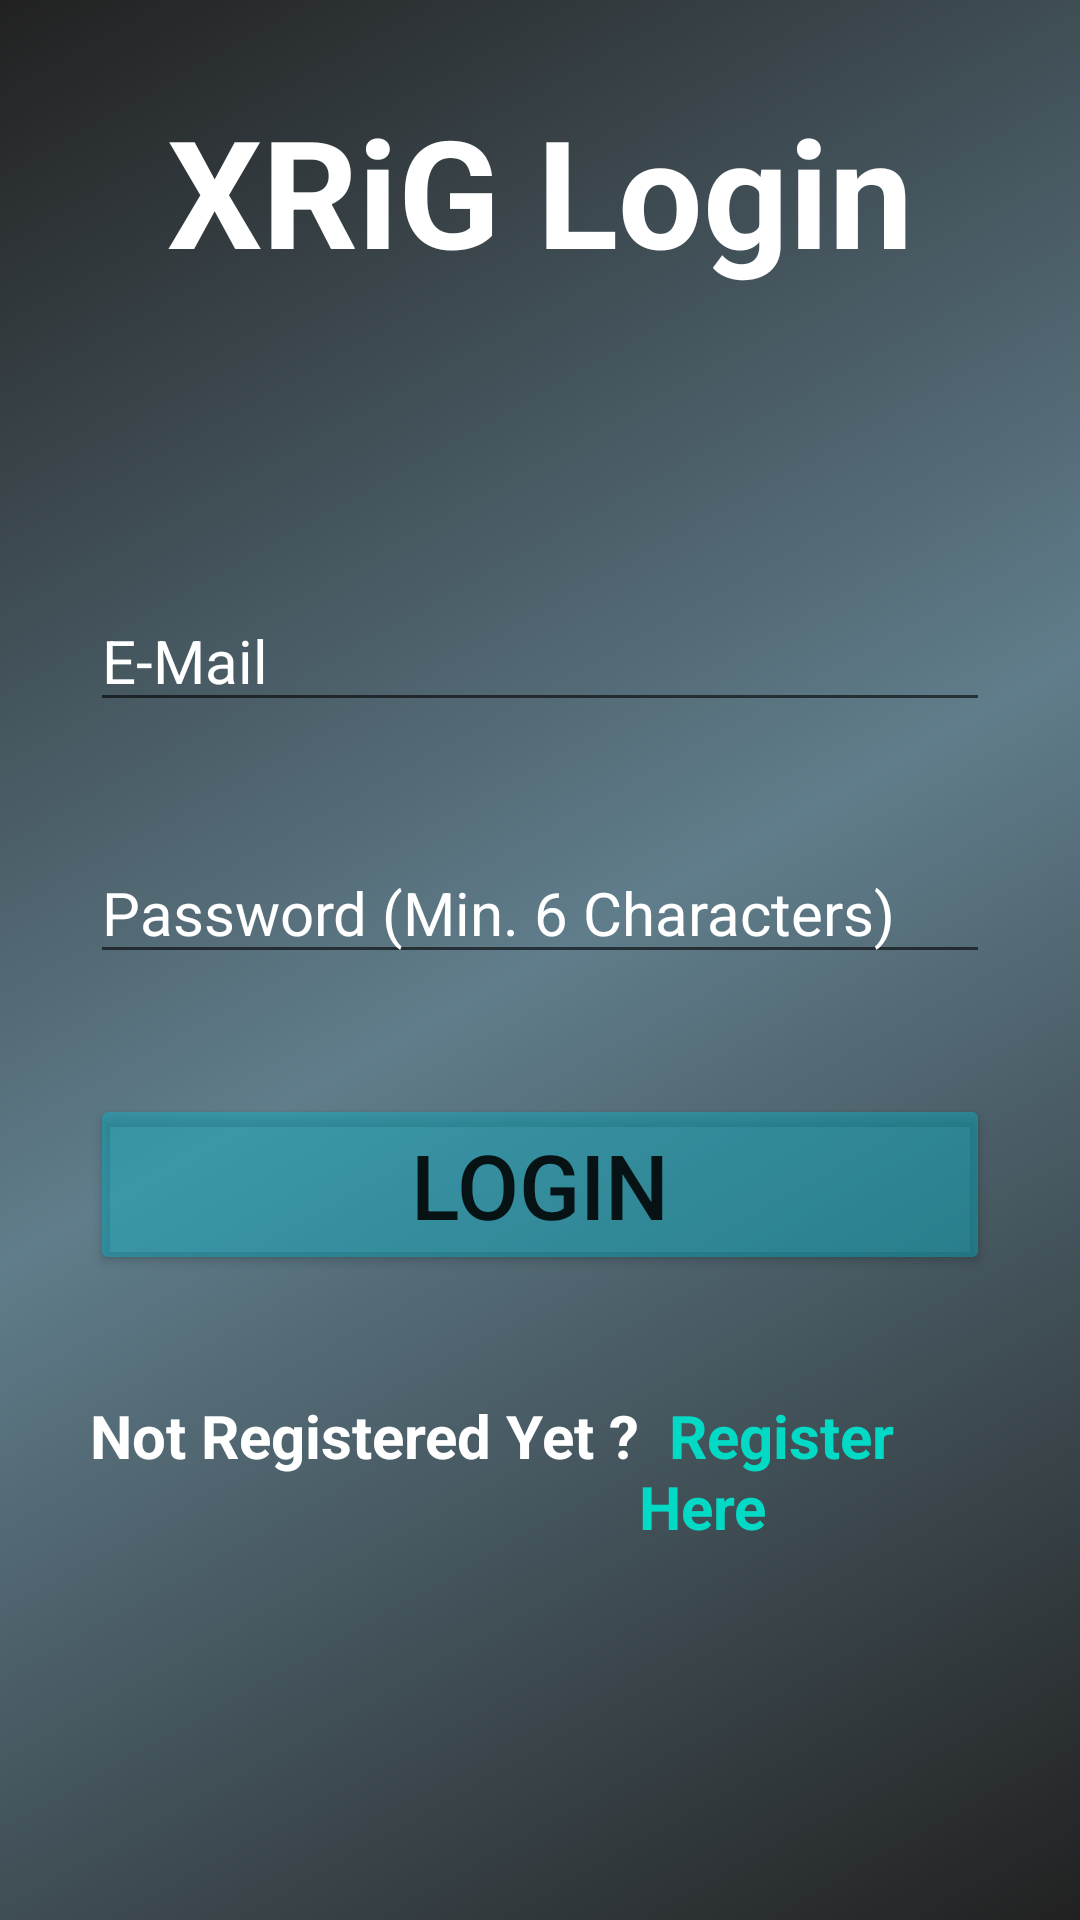

The Android layout XML behind this screen, and the referenced resources:
<!-- AndroidManifest.xml: application theme Theme.XRiG -->
<!-- res/layout/activity_xri_glogin.xml -->
<?xml version="1.0" encoding="utf-8"?>
<LinearLayout xmlns:android="http://schemas.android.com/apk/res/android"
    xmlns:tools="http://schemas.android.com/tools"
    android:layout_width="match_parent"
    android:layout_height="match_parent"
    android:background="@drawable/background_gradient"
    android:orientation="vertical"
    android:padding="30dp"
    tools:context=".XRiG_Login">

    <LinearLayout
        android:layout_width="match_parent"
        android:layout_height="match_parent"
        android:orientation="vertical"
        android:gravity="center_horizontal">

        <TextView
            android:layout_width="wrap_content"
            android:layout_height="wrap_content"
            android:text="XRiG Login"
            android:textColor="@color/white"
            android:textStyle="bold"
            android:textSize="50sp"/>

        <EditText
            android:layout_width="match_parent"
            android:layout_height="wrap_content"
            android:id="@+id/lemail"
            android:inputType="textEmailAddress"
            android:maxLines="1"
            android:hint="E-Mail"
            android:textColorHint="@color/white"
            android:textColor="@color/white"
            android:layout_marginTop="100dp"
            android:textSize="20sp"/>

        <EditText
            android:layout_width="match_parent"
            android:layout_height="wrap_content"
            android:id="@+id/lpassword"
            android:inputType="textPassword"
            android:maxLines="1"
            android:hint="Password (Min. 6 Characters)"
            android:textColorHint="@color/white"
            android:textColor="@color/white"
            android:layout_marginTop="40dp"
            android:textSize="20sp"/>

        <Button
            android:layout_width="match_parent"
            android:layout_height="wrap_content"
            android:id="@+id/login"
            android:backgroundTint="@color/colorPrimaryTransparent"
            android:text="Login"
            android:textSize="30sp"
            android:layout_marginTop="40dp"/>

        <LinearLayout
            android:layout_width="match_parent"
            android:layout_height="wrap_content"
            android:layout_marginTop="40dp"
            android:orientation="horizontal">
            <TextView
                android:layout_width="wrap_content"
                android:layout_height="wrap_content"
                android:text="Not Registered Yet ?"
                android:textSize="20sp"
                android:textColor="@color/white"
                android:textStyle="bold"/>
            <TextView
                android:layout_width="wrap_content"
                android:layout_height="wrap_content"
                android:id="@+id/registerHere"
                android:text="  Register Here"
                android:textSize="20sp"
                android:textColor="@color/teal_200"
                android:textStyle="bold"/>
        </LinearLayout>
    </LinearLayout>
</LinearLayout>
<!-- resources referenced by this layout -->
<resources>
  <color name="colorPrimaryTransparent">#6400bcd4</color>
  <color name="teal_200">#FF03DAC5</color>
  <color name="white">#FFFFFFFF</color>
  <!-- drawable background_gradient (drawable) -->
  <?xml version="1.0" encoding="utf-8"?>
  <shape xmlns:android="http://schemas.android.com/apk/res/android">
      <gradient
          android:type="linear"
          android:angle="135"
          android:startColor="#212121"
          android:centerColor="#607d8b"
          android:endColor="#212121"/>
  </shape>
  <style name="Theme.XRiG" parent="Theme.MaterialComponents.DayNight.NoActionBar">
          <item name="drawerArrowStyle">@style/DrawerArrowStyle</item>
          
          <item name="colorPrimary">@color/purple_500</item>
          <item name="colorPrimaryVariant">@color/black</item>
          <item name="colorOnPrimary">@color/white</item>
          
          <item name="colorSecondary">@color/teal_200</item>
          <item name="colorSecondaryVariant">@color/teal_700</item>
          <item name="colorOnSecondary">@color/black</item>
          
          <item name="android:statusBarColor">?attr/colorPrimaryVariant</item>
          
      </style>
  <style name="DrawerArrowStyle" parent="Widget.AppCompat.DrawerArrowToggle">
          <item name="spinBars">true</item>
          <item name="color">@android:color/white</item>
      </style>
  <color name="purple_500">#FF6200EE</color>
  <color name="black">#FF000000</color>
  <color name="teal_700">#FF018786</color>
</resources>
